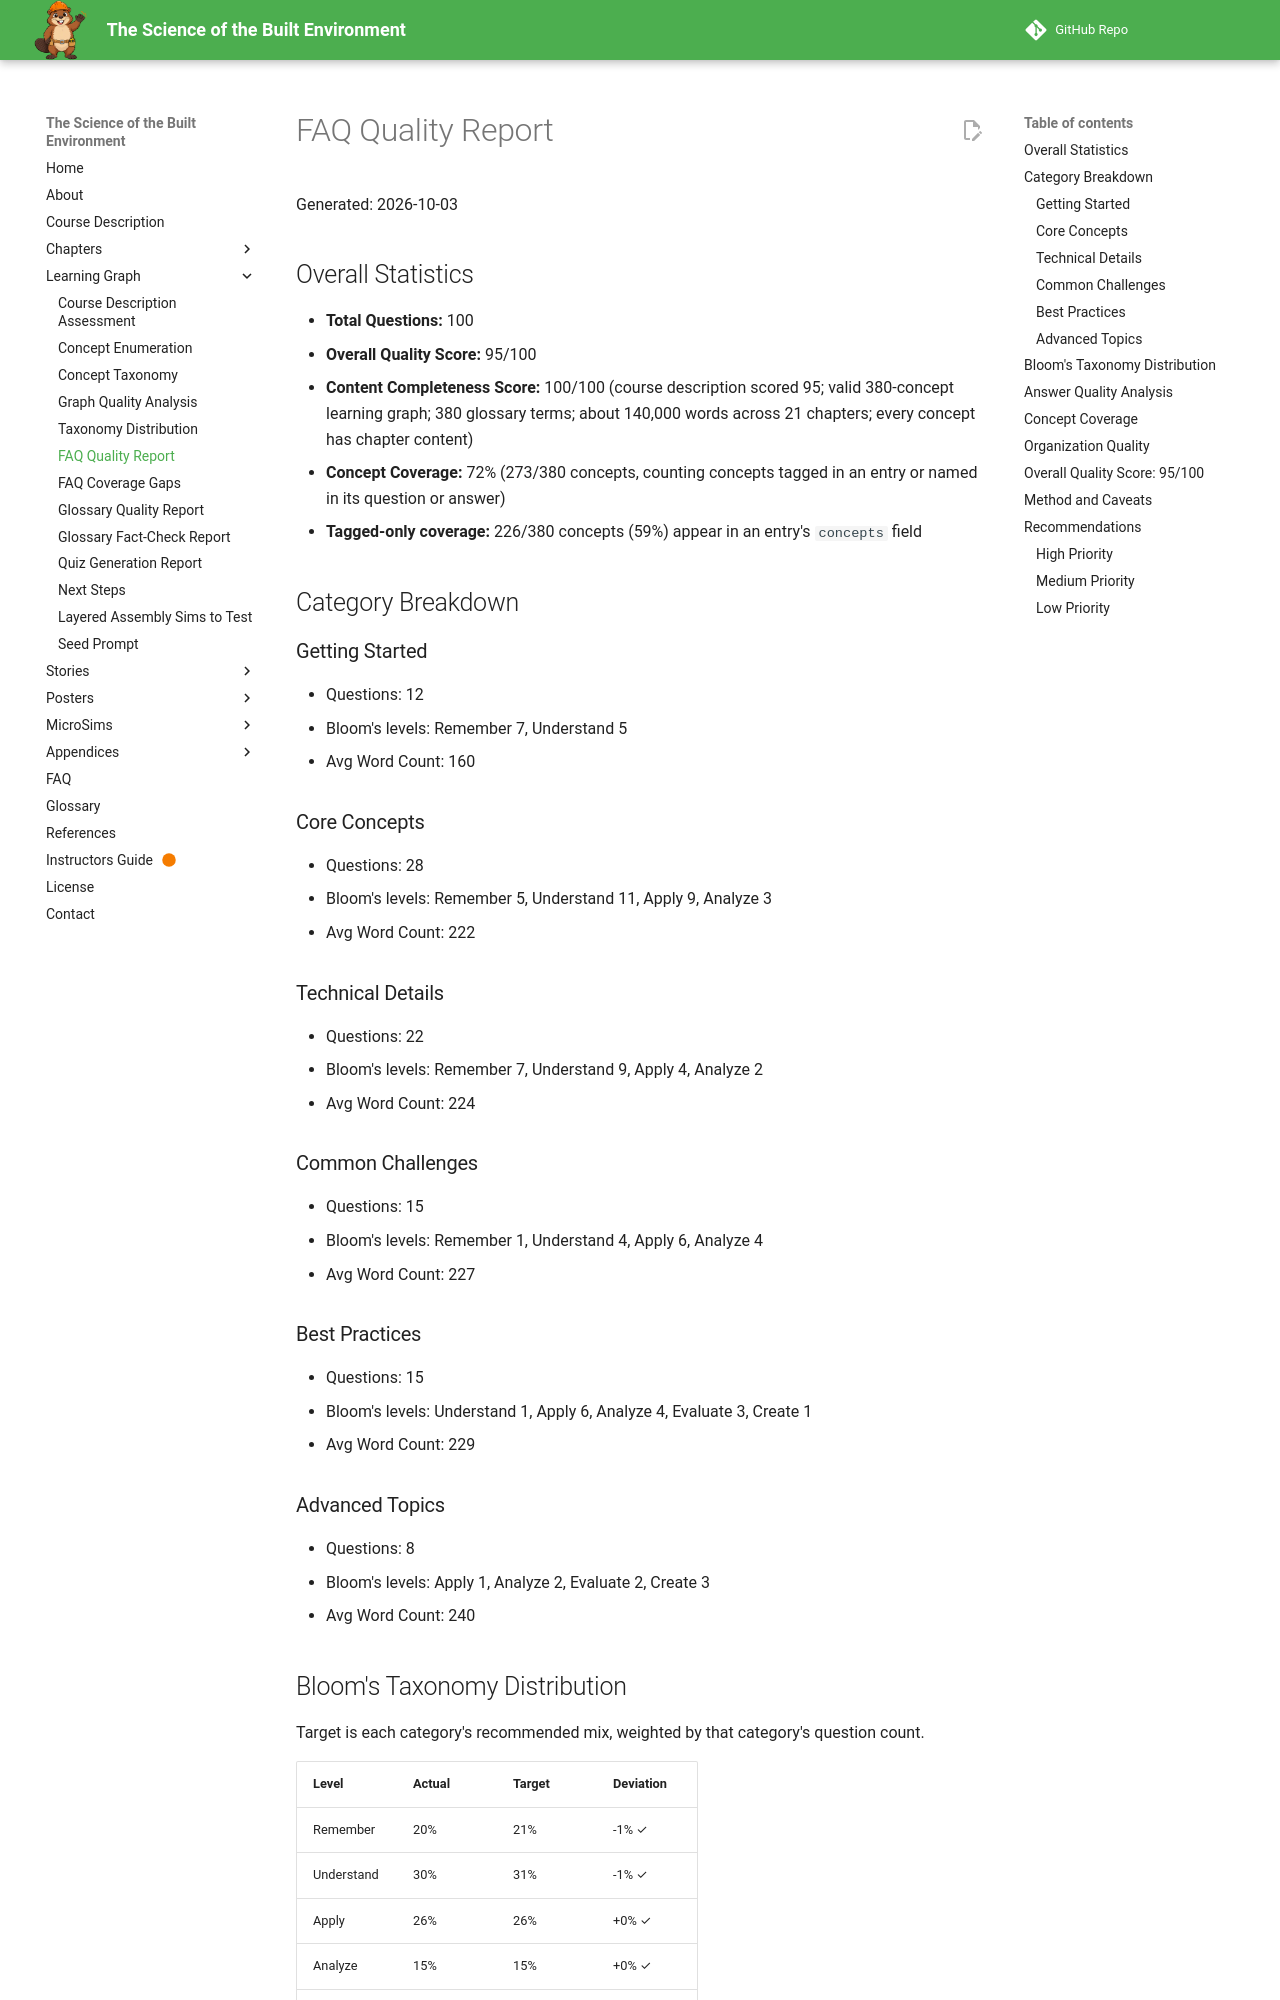

repository: dmccreary/science-of-the-built-envrionment · page: learning-graph/faq-quality-report/index.html · generator: mkdocs

# FAQ Quality Report

Generated: 2026-10-03

## Overall Statistics

- **Total Questions:** 100
- **Overall Quality Score:** 95/100
- **Content Completeness Score:** 100/100 (course description scored 95; valid 380-concept learning graph; 380 glossary terms; about 140,000 words across 21 chapters; every concept has chapter content)
- **Concept Coverage:** 72% (273/380 concepts, counting concepts tagged in an entry or named in its question or answer)
- **Tagged-only coverage:** 226/380 concepts (59%) appear in an entry's `concepts` field

## Category Breakdown

### Getting Started

- Questions: 12
- Bloom's levels: Remember 7, Understand 5
- Avg Word Count: 160

### Core Concepts

- Questions: 28
- Bloom's levels: Remember 5, Understand 11, Apply 9, Analyze 3
- Avg Word Count: 222

### Technical Details

- Questions: 22
- Bloom's levels: Remember 7, Understand 9, Apply 4, Analyze 2
- Avg Word Count: 224

### Common Challenges

- Questions: 15
- Bloom's levels: Remember 1, Understand 4, Apply 6, Analyze 4
- Avg Word Count: 227

### Best Practices

- Questions: 15
- Bloom's levels: Understand 1, Apply 6, Analyze 4, Evaluate 3, Create 1
- Avg Word Count: 229

### Advanced Topics

- Questions: 8
- Bloom's levels: Apply 1, Analyze 2, Evaluate 2, Create 3
- Avg Word Count: 240

## Bloom's Taxonomy Distribution

Target is each category's recommended mix, weighted by that category's question count.

| Level | Actual | Target | Deviation |
|-------|--------|--------|-----------|
| Remember | 20% | 21% | -1% ✓ |
| Understand | 30% | 31% | -1% ✓ |
| Apply | 26% | 26% | +0% ✓ |
| Analyze | 15% | 15% | +0% ✓ |
| Evaluate | 5% | 5% | +0% ✓ |
| Create | 4% | 3% | +1% ✓ |

Total absolute deviation: 3 percentage points. Bloom's score: 25/25.
